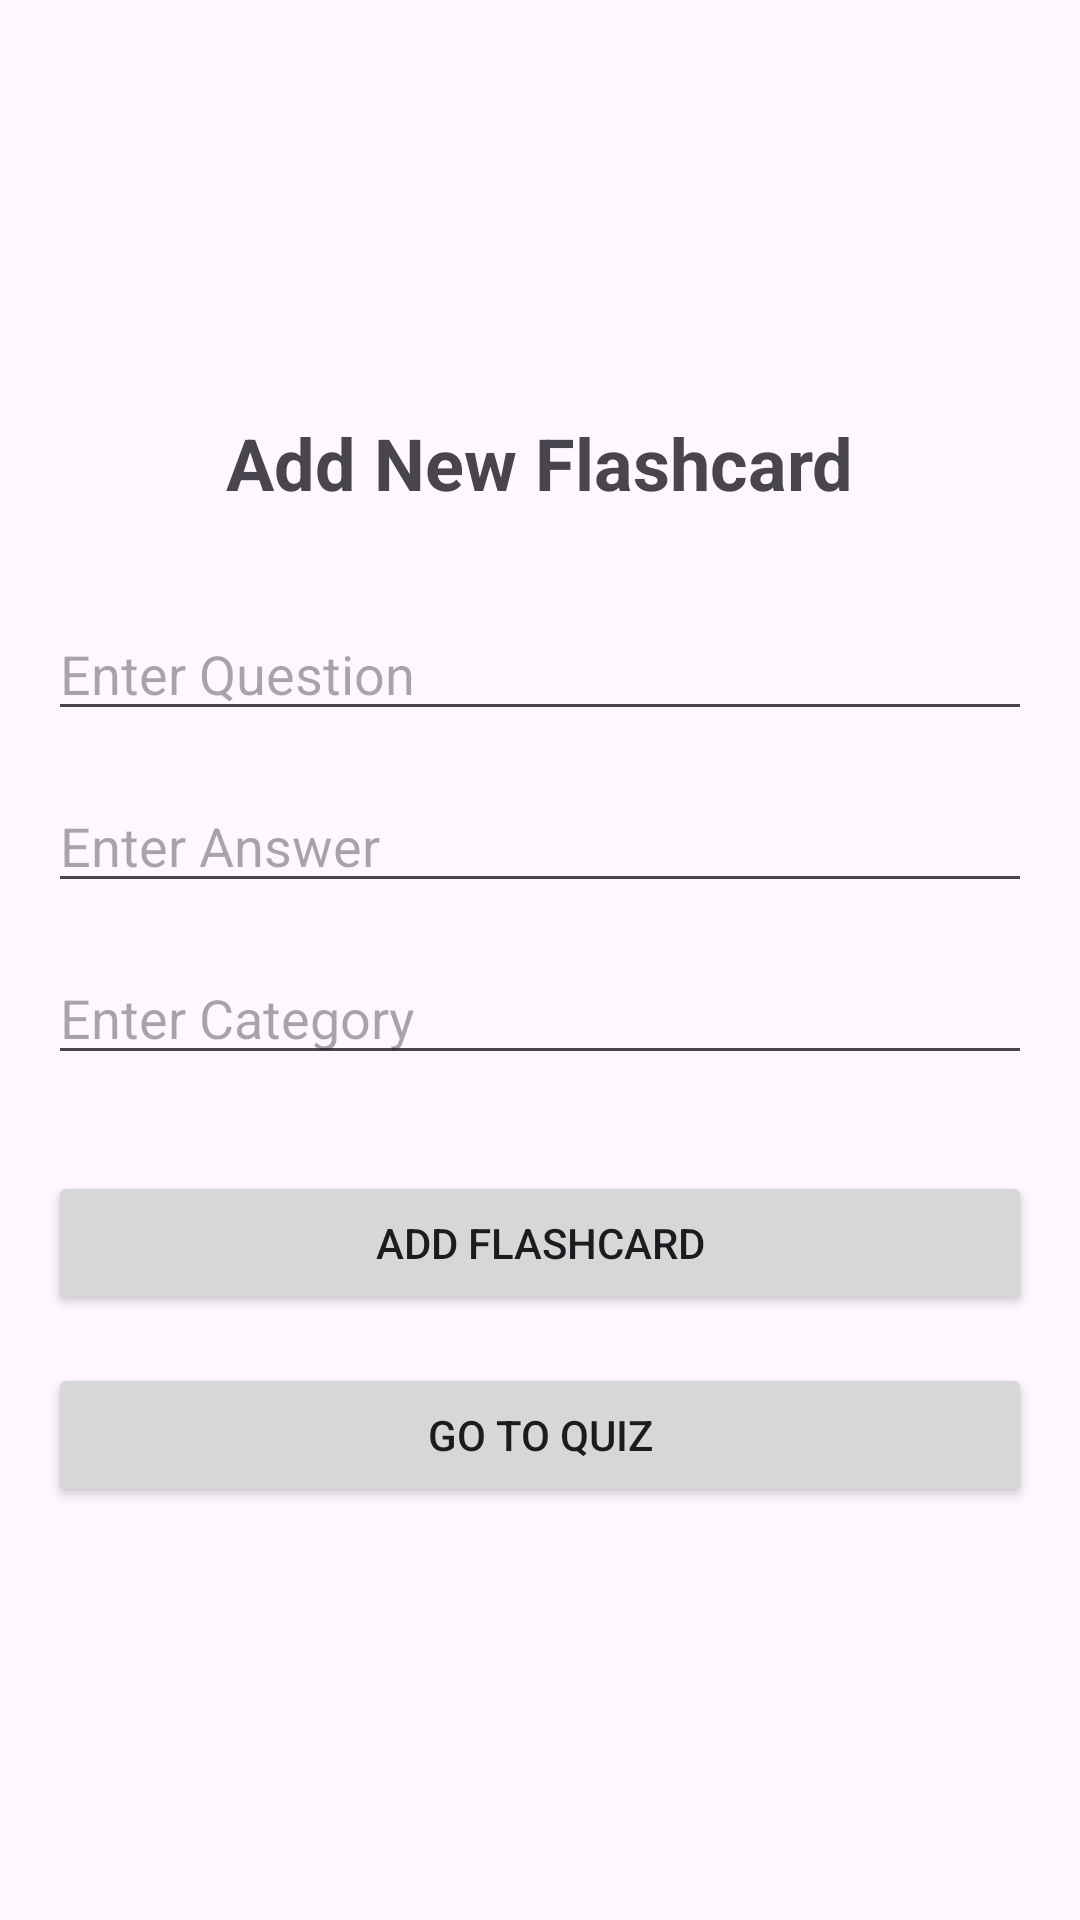

Write the Android layout XML for this screen, with the resource values it uses.
<!-- AndroidManifest.xml: application theme Theme.Hanson_Assignment -->
<!-- res/layout/activity_main.xml -->
<?xml version="1.0" encoding="utf-8"?>
<androidx.constraintlayout.widget.ConstraintLayout
    xmlns:android="http://schemas.android.com/apk/res/android"
    xmlns:app="http://schemas.android.com/apk/res-auto"
    xmlns:tools="http://schemas.android.com/tools"
    android:id="@+id/main"
    android:layout_width="match_parent"
    android:layout_height="match_parent"
    tools:context=".MainActivity">

    <LinearLayout
        android:id="@+id/contentLayout"
        android:layout_width="0dp"
        android:layout_height="wrap_content"
        android:orientation="vertical"
        android:padding="16dp"
        android:gravity="center_horizontal"
        app:layout_constraintTop_toTopOf="parent"
        app:layout_constraintBottom_toBottomOf="parent"
        app:layout_constraintStart_toStartOf="parent"
        app:layout_constraintEnd_toEndOf="parent">

        <TextView
            android:layout_width="wrap_content"
            android:layout_height="wrap_content"
            android:text="Add New Flashcard"
            android:textSize="24sp"
            android:textStyle="bold"
            android:layout_marginBottom="32dp"/>

        <EditText
            android:id="@+id/edit_text_question"
            android:layout_width="match_parent"
            android:layout_height="wrap_content"
            android:hint="Enter Question"
            android:inputType="textCapSentences"
            android:layout_marginTop="0dp"/>

        <EditText
            android:id="@+id/edit_text_answer"
            android:layout_width="match_parent"
            android:layout_height="wrap_content"
            android:hint="Enter Answer"
            android:inputType="textCapSentences"
            android:layout_marginTop="16dp"/>

        <EditText
            android:id="@+id/edit_text_category"
            android:layout_width="match_parent"
            android:layout_height="wrap_content"
            android:hint="Enter Category"
            android:inputType="textCapWords"
            android:layout_marginTop="16dp"/>

        <Button
            android:id="@+id/button_add_flashcard"
            android:layout_width="match_parent"
            android:layout_height="wrap_content"
            android:text="Add Flashcard"
            android:layout_marginTop="32dp"
            android:padding="12dp"/>

        <Button
            android:id="@+id/button_go_to_quiz"
            android:layout_width="match_parent"
            android:layout_height="wrap_content"
            android:text="Go to Quiz"
            android:layout_marginTop="16dp"
            android:padding="12dp"/>

    </LinearLayout>

</androidx.constraintlayout.widget.ConstraintLayout>
<!-- resources referenced by this layout -->
<resources>
  <style name="Theme.Hanson_Assignment" parent="Base.Theme.Hanson_Assignment" />
  <style name="Base.Theme.Hanson_Assignment" parent="Theme.Material3.DayNight.NoActionBar">
          
          
      </style>
</resources>
